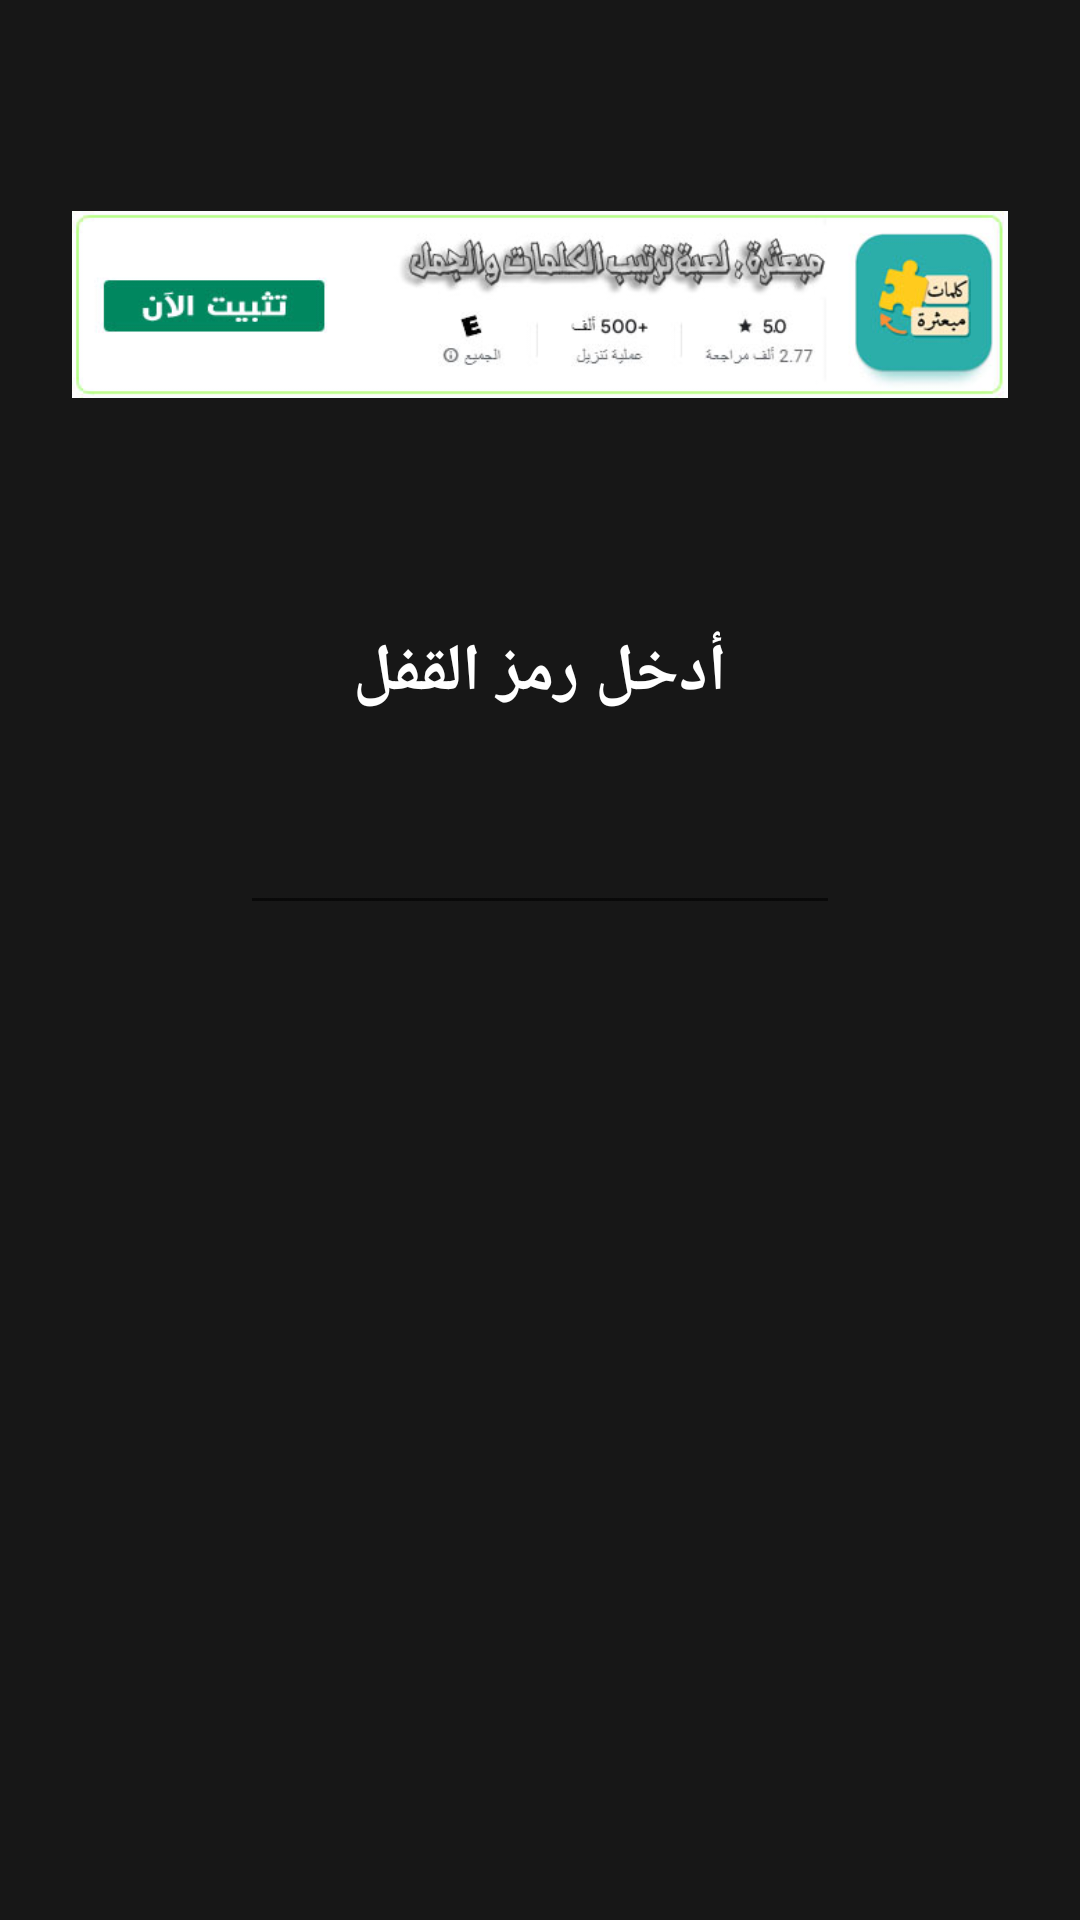

Android layout source for this screen:
<!-- AndroidManifest.xml: activity theme Theme.AppCompat.Light.NoActionBar -->
<!-- res/layout/activity_pin_unlock.xml -->
<?xml version="1.0" encoding="utf-8"?>
<RelativeLayout xmlns:android="http://schemas.android.com/apk/res/android"
    android:layout_width="match_parent"
    android:layout_height="match_parent"
    android:orientation="vertical"
    android:background="#171717"
    android:padding="24dp">

    <ImageView
        android:id="@+id/imgBanner"
        android:layout_width="wrap_content"
        android:layout_height="wrap_content"
        android:src="@drawable/moba3tara"
        android:layout_centerHorizontal="true"
        android:layout_marginTop="10dp"
        android:textSize="22sp"
        android:textStyle="bold"/>

    <LinearLayout
        android:layout_width="wrap_content"
        android:layout_height="wrap_content"
        android:orientation="vertical"
        android:layout_centerHorizontal="true"
        android:layout_below="@+id/imgBanner"
        android:layout_marginTop="40dp"
        android:gravity="center">

    <TextView
        android:layout_width="wrap_content"
        android:layout_height="wrap_content"
        android:text="أدخل رمز القفل"
        android:textSize="22sp"
        android:textStyle="bold"
        android:textColor="@color/white"
        android:paddingBottom="12dp"/>

    <EditText
        android:id="@+id/etPinUnlock"
        android:layout_width="200dp"
        android:layout_height="wrap_content"
        android:inputType="numberPassword"
        android:textSize="30sp"
        android:textColor="@color/white"
        android:gravity="center"/>

    </LinearLayout>

</RelativeLayout>
<!-- resources referenced by this layout -->
<resources>
  <!-- drawable moba3tara: jpg bitmap (drawable, 21859 bytes) -->
  <!-- not gathered from this repository: default colours our renderer supplied (Android Studio template values) -->
  <color name="white">#FFFFFFFF</color>
</resources>
